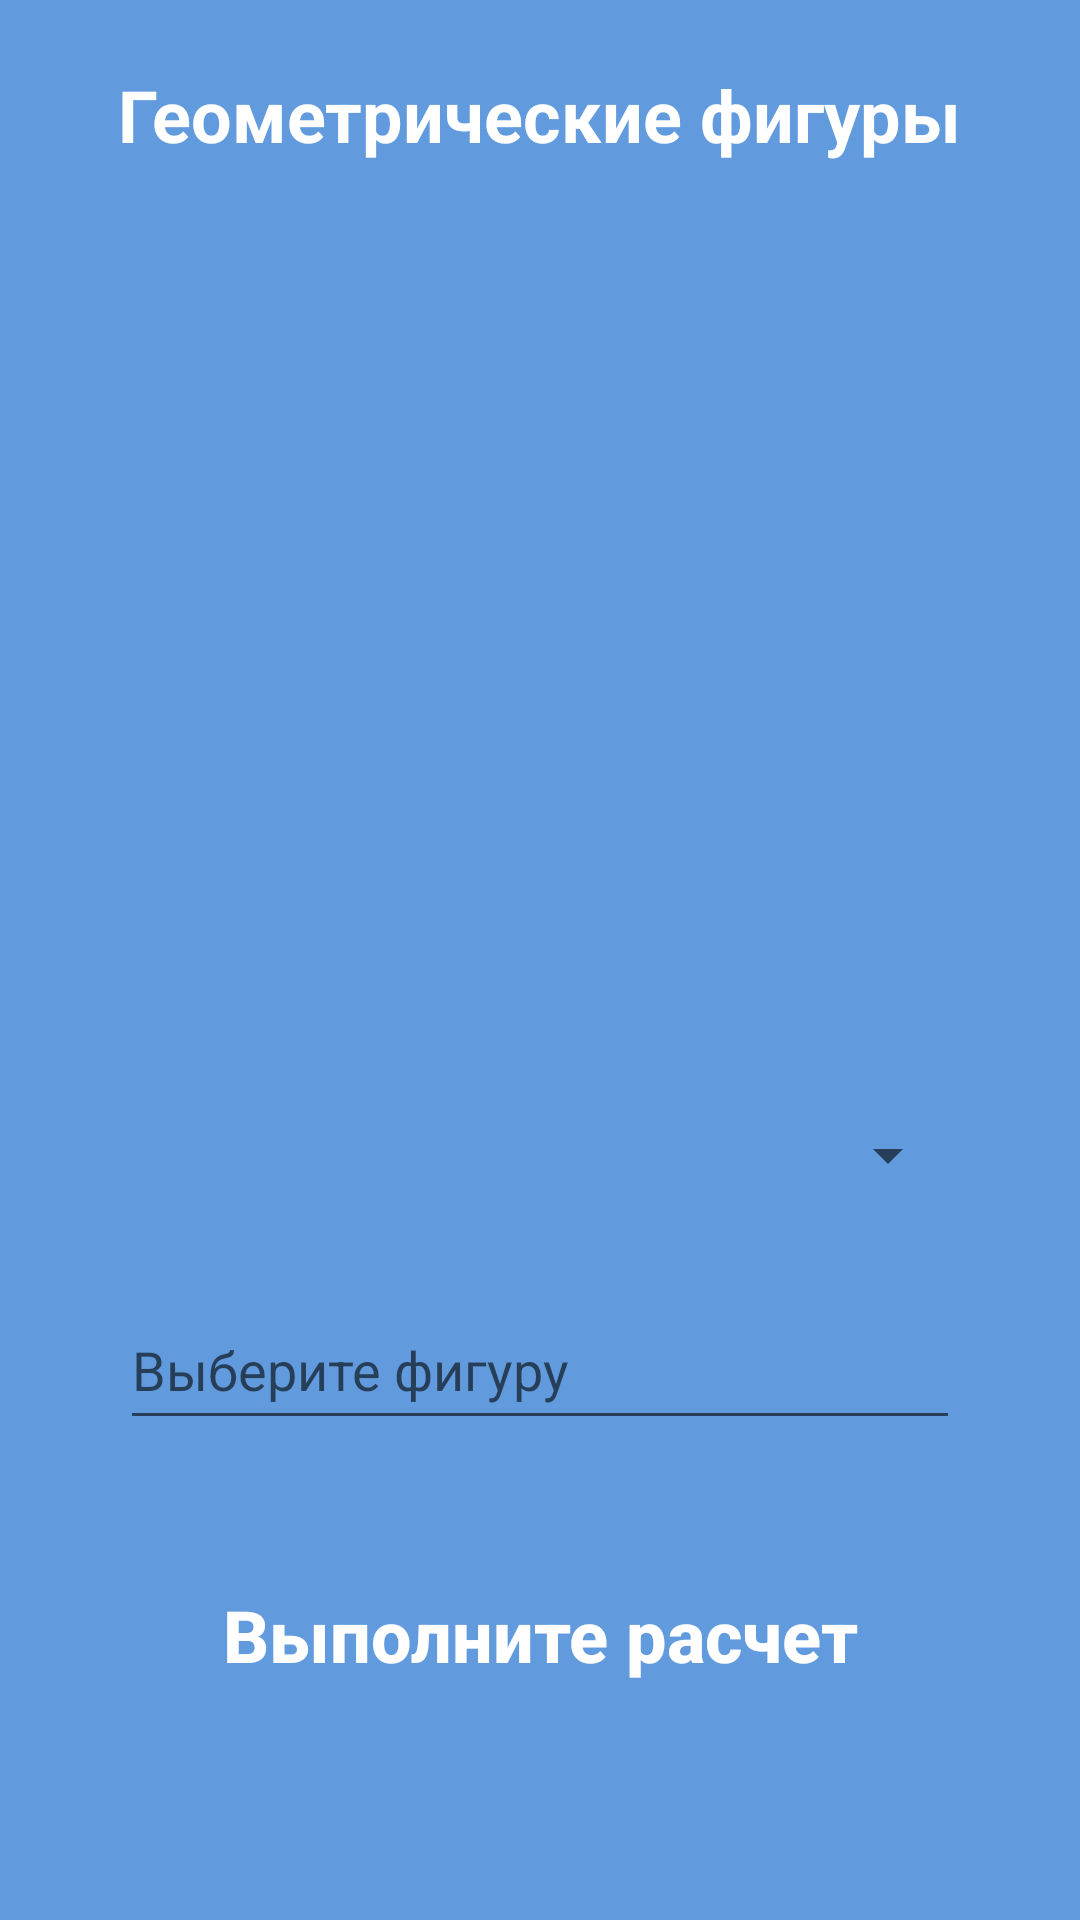

Here is an Android app screen rendered from its layout file. Give the layout XML and the strings, colors and styles it references.
<!-- AndroidManifest.xml: application theme Theme.Ungman -->
<!-- res/layout/activity_second.xml -->
<?xml version="1.0" encoding="utf-8"?>
<androidx.constraintlayout.widget.ConstraintLayout xmlns:android="http://schemas.android.com/apk/res/android"
    xmlns:app="http://schemas.android.com/apk/res-auto"
    xmlns:tools="http://schemas.android.com/tools"
    android:id="@+id/main"
    android:layout_width="match_parent"
    android:layout_height="match_parent"
    tools:context=".SecondActivity"
    android:background="@color/blue"

    >
    <TextView
        android:id="@+id/choice"
        android:layout_width="wrap_content"
        android:layout_height="wrap_content"
        android:text="@string/figur"
        android:textColor="@color/white"
        android:textStyle="bold"
        android:textSize="24sp"
        app:layout_constraintRight_toRightOf="parent"
        app:layout_constraintLeft_toLeftOf="parent"
        app:layout_constraintTop_toTopOf="parent"
        android:layout_marginTop="22dp"/>

    <ImageView
        android:id="@+id/formula"
        android:layout_width="360dp"
        android:layout_height="265dp"
        app:layout_constraintRight_toRightOf="parent"
        app:layout_constraintLeft_toLeftOf="parent"
        app:layout_constraintTop_toBottomOf="@id/choice"
        app:layout_constraintBottom_toTopOf="@id/rect3"/>

    <ImageView
        android:id="@+id/rect3"
        android:layout_width="300dp"
        android:layout_height="50dp"
        android:background="@drawable/rectangle"
        app:layout_constraintLeft_toLeftOf="parent"
        app:layout_constraintRight_toRightOf="parent"
        app:layout_constraintBottom_toTopOf="@+id/rect4"
        android:layout_marginBottom="20dp"/>

    <ImageView
        android:id="@+id/rectR"
        android:layout_width="140dp"
        android:layout_height="50dp"
        android:background="@drawable/rectangle"
        app:layout_constraintEnd_toEndOf="@+id/rect3"
        app:layout_constraintBottom_toTopOf="@+id/btnCount"
        android:layout_marginBottom="40dp"
        android:visibility="invisible"/>

    <ImageView
        android:id="@+id/rect4"
        android:layout_width="300dp"
        android:layout_height="50dp"
        android:background="@drawable/rectangle"
        app:layout_constraintStart_toStartOf="@+id/rect3"
        app:layout_constraintBottom_toTopOf="@+id/btnCount"
        android:layout_marginBottom="40dp"/>

    <EditText
        android:id="@+id/editTextValue"
        android:layout_width="280dp"
        android:layout_height="50dp"
        android:ems="10"
        android:textSize="18sp"
        android:hint="@string/vibor"
        android:inputType="numberDecimal"
        app:layout_constraintTop_toTopOf="@id/rect4"
        app:layout_constraintBottom_toBottomOf="@id/rect4"
        app:layout_constraintLeft_toLeftOf="@+id/rect4"
        app:layout_constraintRight_toRightOf="@id/rect4"
        android:visibility="visible"/>

    <EditText
        android:layout_width="120dp"
        android:layout_height="50dp"
        android:id="@+id/inputB"
        android:textSize="18sp"
        android:hint="@string/dann"
        android:inputType="numberDecimal"
        app:layout_constraintTop_toTopOf="@id/rectR"
        app:layout_constraintBottom_toBottomOf="@id/rectR"
        app:layout_constraintLeft_toLeftOf="@+id/rectR"
        app:layout_constraintRight_toRightOf="@id/rectR"
        android:visibility="invisible"/>


    <Button
        android:id="@+id/btnCount"
        android:layout_width="330dp"
        android:layout_height="50dp"
        android:background="@drawable/button"
        app:layout_constraintLeft_toLeftOf="parent"
        app:layout_constraintRight_toRightOf="parent"
        app:layout_constraintBottom_toBottomOf="parent"
        android:layout_marginBottom="70dp"
        android:text="@string/vipolnit"
        android:textAllCaps="false"
        android:textSize="24sp"
        android:textStyle="bold"
        android:textColor="@color/white"
        android:onClick="Count"
        />
    <Spinner
        android:id="@+id/shape"
        android:layout_width="280dp"
        android:layout_height="50dp"
        android:textSize="18sp"
        android:ems="10"
        android:hint="@string/choose"
        app:layout_constraintTop_toTopOf="@id/rect3"
        app:layout_constraintBottom_toBottomOf="@id/rect3"
        app:layout_constraintLeft_toLeftOf="@+id/rect3"
        app:layout_constraintRight_toRightOf="@id/rect3"/>

</androidx.constraintlayout.widget.ConstraintLayout>
<!-- resources referenced by this layout -->
<resources>
  <color name="blue">#619BDE</color>
  <color name="white">#FFFFFFFF</color>
  <string name="choose">Выберите</string>
  <string name="dann">Выберите данные для расчета</string>
  <string name="figur">Геометрические фигуры</string>
  <string name="vibor">Выберите фигуру</string>
  <string name="vipolnit">Выполните расчет</string>
  <style name="Theme.Ungman" parent="Theme.AppCompat.Light.NoActionBar" />
</resources>
